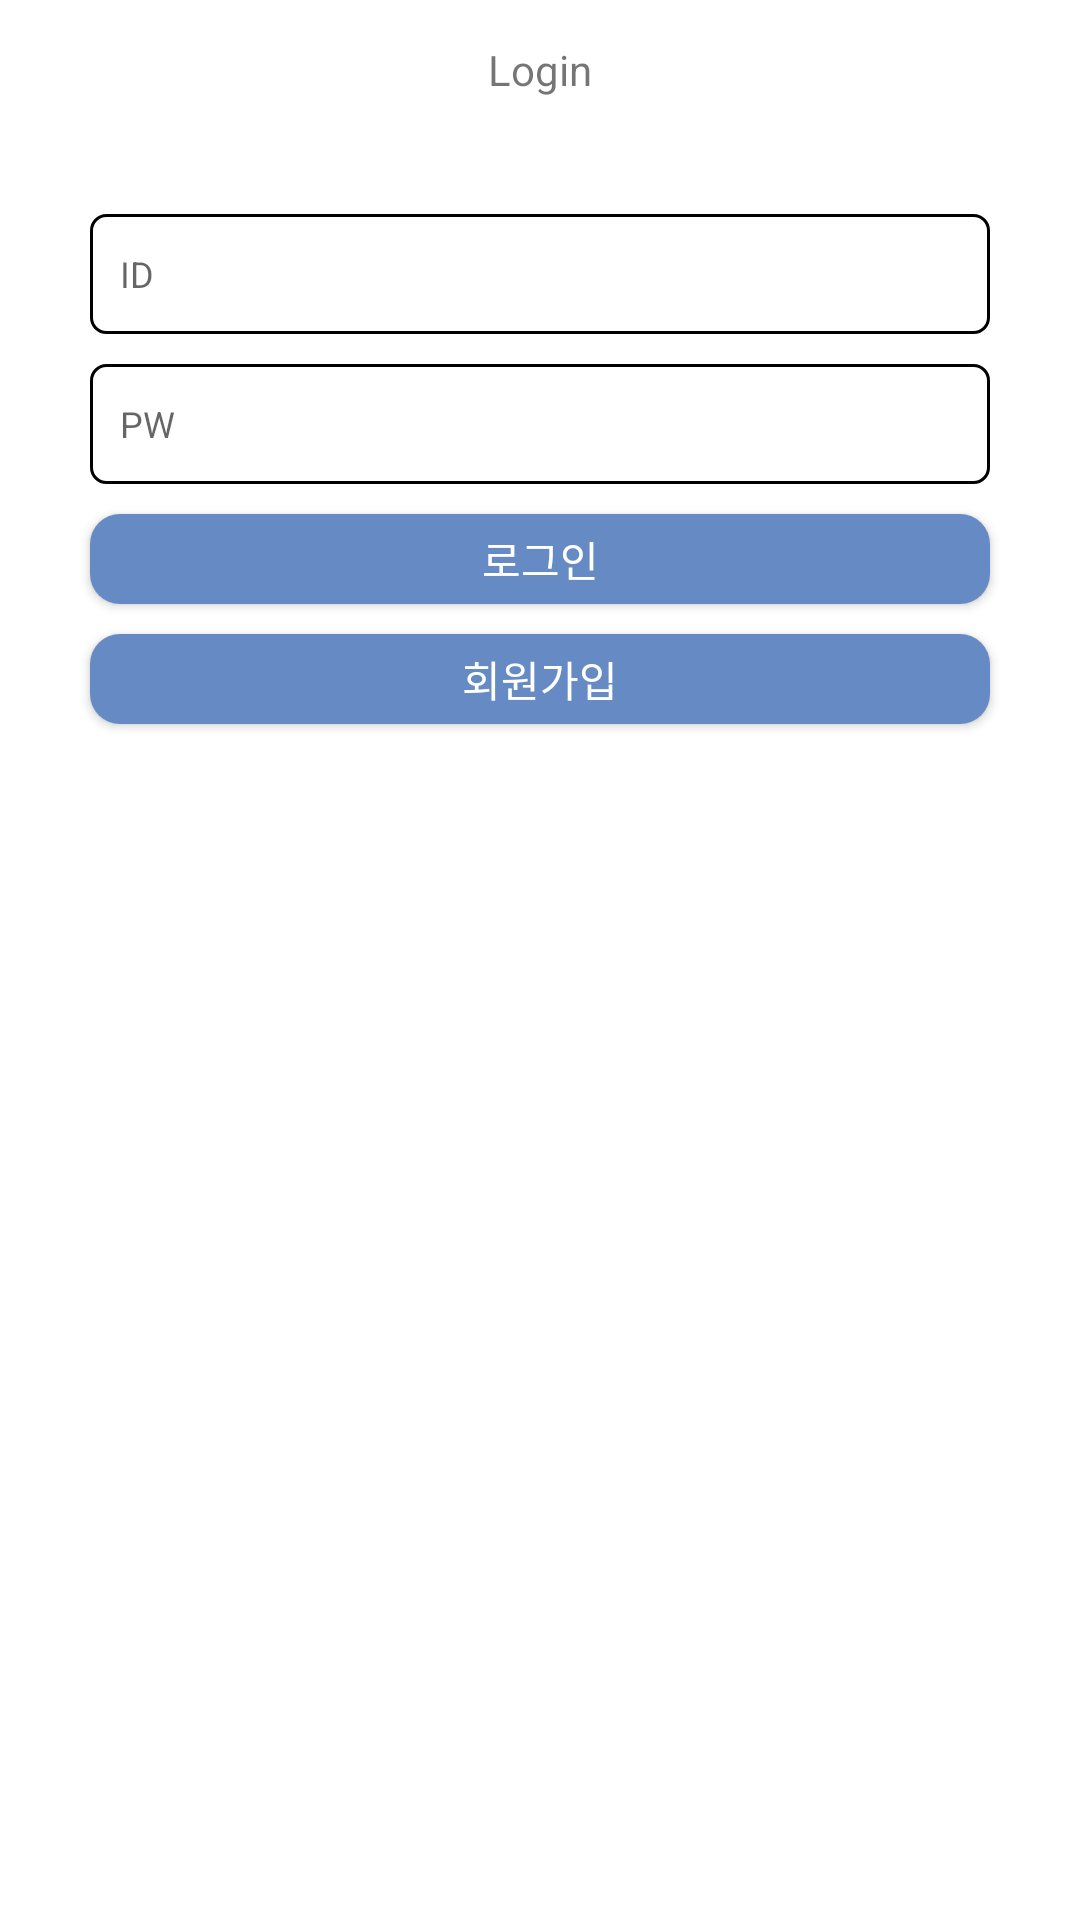

Produce the Android XML layout that renders to this screen, including the resource entries it uses.
<!-- AndroidManifest.xml: application theme Theme.Nolja -->
<!-- res/layout/activity_login.xml -->
<?xml version="1.0" encoding="utf-8"?>
<layout xmlns:android="http://schemas.android.com/apk/res/android"
    xmlns:app="http://schemas.android.com/apk/res-auto"
    xmlns:tools="http://schemas.android.com/tools">

    <data>
        <variable
            name="viewmodel"
            type="com.prj.nolja.view.viewmodel.LoginViewModel" />
    </data>

    <androidx.constraintlayout.widget.ConstraintLayout
        android:layout_width="match_parent"
        android:background="@color/white"
        android:layout_height="match_parent">

        <androidx.constraintlayout.widget.ConstraintLayout
            android:id="@+id/constraint_top"
            app:layout_constraintStart_toStartOf="parent"
            app:layout_constraintEnd_toEndOf="parent"
            app:layout_constraintTop_toTopOf="parent"
            app:layout_constraintBottom_toTopOf="@+id/constraint_bottom"
            android:layout_width="match_parent"
            app:layout_constraintDimensionRatio="7:1"
            android:layout_height="0dp">
            <TextView
                app:layout_constraintStart_toStartOf="parent"
                app:layout_constraintEnd_toEndOf="parent"
                app:layout_constraintTop_toTopOf="parent"
                app:layout_constraintBottom_toBottomOf="parent"
                android:layout_marginTop="5dp"
                android:layout_marginBottom="10dp"
                android:text="Login"
                android:gravity="center"
                android:layout_width="match_parent"
                android:layout_height="wrap_content"/>
        </androidx.constraintlayout.widget.ConstraintLayout>

        <androidx.constraintlayout.widget.ConstraintLayout
            android:id="@+id/constraint_bottom"
            app:layout_constraintStart_toStartOf="parent"
            app:layout_constraintEnd_toEndOf="parent"
            app:layout_constraintBottom_toBottomOf="parent"
            android:padding="10dp"
            app:layout_constraintTop_toBottomOf="@+id/constraint_top"
            android:layout_width="match_parent"
            android:layout_height="0dp">

            <EditText
                android:id="@+id/editText_Id"
                android:lines="1"
                android:singleLine="true"
                android:layout_width="match_parent"
                android:layout_height="40dp"
                android:layout_marginStart="20dp"
                android:layout_marginTop="10dp"
                android:layout_marginEnd="20dp"
                android:background="@drawable/custom_edittext_login"
                android:hint="ID"
                android:paddingLeft="10dp"
                android:paddingRight="10dp"
                android:textSize="12sp"
                app:layout_constraintEnd_toEndOf="parent"
                app:layout_constraintStart_toStartOf="parent"
                app:layout_constraintTop_toTopOf="parent"/>


            <EditText
                android:id="@+id/editText_Pw"
                android:lines="1"
                android:singleLine="true"
                android:inputType="textPassword"
                android:layout_width="match_parent"
                android:layout_height="40dp"
                android:layout_marginStart="20dp"
                android:layout_marginTop="10dp"
                android:layout_marginEnd="20dp"
                android:background="@drawable/custom_edittext_login"
                android:hint="PW"
                android:paddingLeft="10dp"
                android:paddingRight="10dp"
                android:textSize="12sp"
                app:layout_constraintEnd_toEndOf="parent"
                app:layout_constraintStart_toStartOf="parent"
                app:layout_constraintTop_toBottomOf="@+id/editText_Id" />

            <TextView
                android:visibility="gone"
                android:id="@+id/textView_Login_Result"
                app:layout_constraintStart_toStartOf="parent"
                app:layout_constraintEnd_toEndOf="parent"
                android:layout_marginLeft="10dp"
                android:layout_marginRight="10dp"
                android:text="@{viewmodel.resultText}"
                app:layout_constraintTop_toBottomOf="@+id/editText_Pw"
                android:layout_width="match_parent"
                android:layout_height="wrap_content"/>

            <androidx.appcompat.widget.AppCompatButton
                android:id="@+id/btn_Login"
                android:layout_width="match_parent"
                android:layout_height="30dp"
                android:layout_marginStart="20dp"
                android:background="@drawable/custom_button_login"
                android:layout_marginTop="10dp"
                android:text="로그인"
                android:onClick="@{() -> viewmodel.selectUser(editTextId.getText().toString(), editTextPw.getText().toString())}"
                android:textColor="@color/white"
                android:layout_marginEnd="20dp"
                app:layout_constraintEnd_toEndOf="parent"
                app:layout_constraintStart_toStartOf="parent"
                app:layout_constraintTop_toBottomOf="@+id/textView_Login_Result" />


            <androidx.appcompat.widget.AppCompatButton
                android:id="@+id/btn_Join"
                android:layout_width="match_parent"
                android:layout_height="30dp"
                android:layout_marginStart="20dp"
                android:background="@drawable/custom_button_login"
                android:layout_marginTop="10dp"
                android:textColor="@color/white"
                android:text="회원가입"
                android:layout_marginEnd="20dp"
                app:layout_constraintEnd_toEndOf="parent"
                app:layout_constraintTop_toBottomOf="@+id/btn_Login"/>

        </androidx.constraintlayout.widget.ConstraintLayout>

    </androidx.constraintlayout.widget.ConstraintLayout>

</layout>
<!-- resources referenced by this layout -->
<resources>
  <color name="white">#FFFFFFFF</color>
  <!-- drawable custom_button_login (drawable) -->
  <?xml version="1.0" encoding="utf-8"?>
  <shape xmlns:android="http://schemas.android.com/apk/res/android"
      android:shape="rectangle">
  
      <corners android:radius="10dp"/>
      <solid android:color="@color/skyBlue"/>
  
  </shape>
  <!-- drawable custom_edittext_login (drawable) -->
  <?xml version="1.0" encoding="utf-8"?>
  <shape xmlns:android="http://schemas.android.com/apk/res/android"
      android:shape="rectangle">
  
      <solid android:color="@color/white"/>
      <corners android:radius="5dp"/>
      <stroke android:width="1dp" android:color="@color/black"/>
      <size android:width="40dp"/>
  
  </shape>
  <style name="Theme.Nolja" parent="Theme.MaterialComponents.DayNight.NoActionBar">
          
          <item name="colorPrimary">@color/purple_500</item>
          <item name="colorPrimaryVariant">@color/purple_700</item>
          <item name="colorOnPrimary">@color/white</item>
          
          <item name="colorSecondary">@color/teal_200</item>
          <item name="colorSecondaryVariant">@color/teal_700</item>
          <item name="colorOnSecondary">@color/black</item>
          
          <item name="android:statusBarColor" tools:targetApi="l">?attr/colorPrimaryVariant</item>
          
      </style>
  <color name="skyBlue">#668BC4</color>
  <color name="black">#FF000000</color>
  <color name="purple_500">#FF6200EE</color>
  <color name="purple_700">#FF3700B3</color>
  <color name="teal_200">#FF03DAC5</color>
  <color name="teal_700">#FF018786</color>
</resources>
